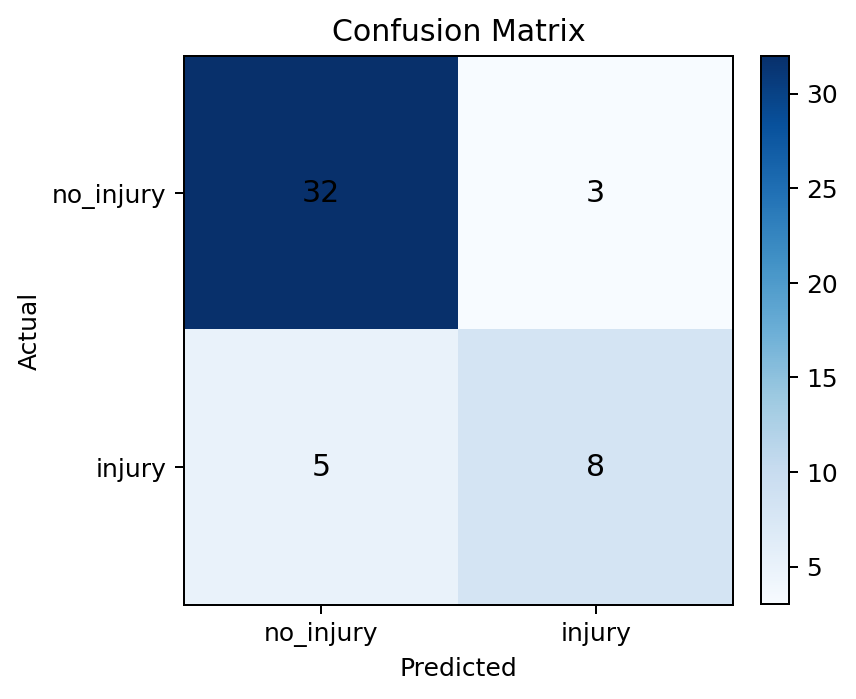

The table this chart was drawn from, first rows:
, pred_no_injury, pred_injury
actual_no_injury, 32, 3
actual_injury, 5, 8
